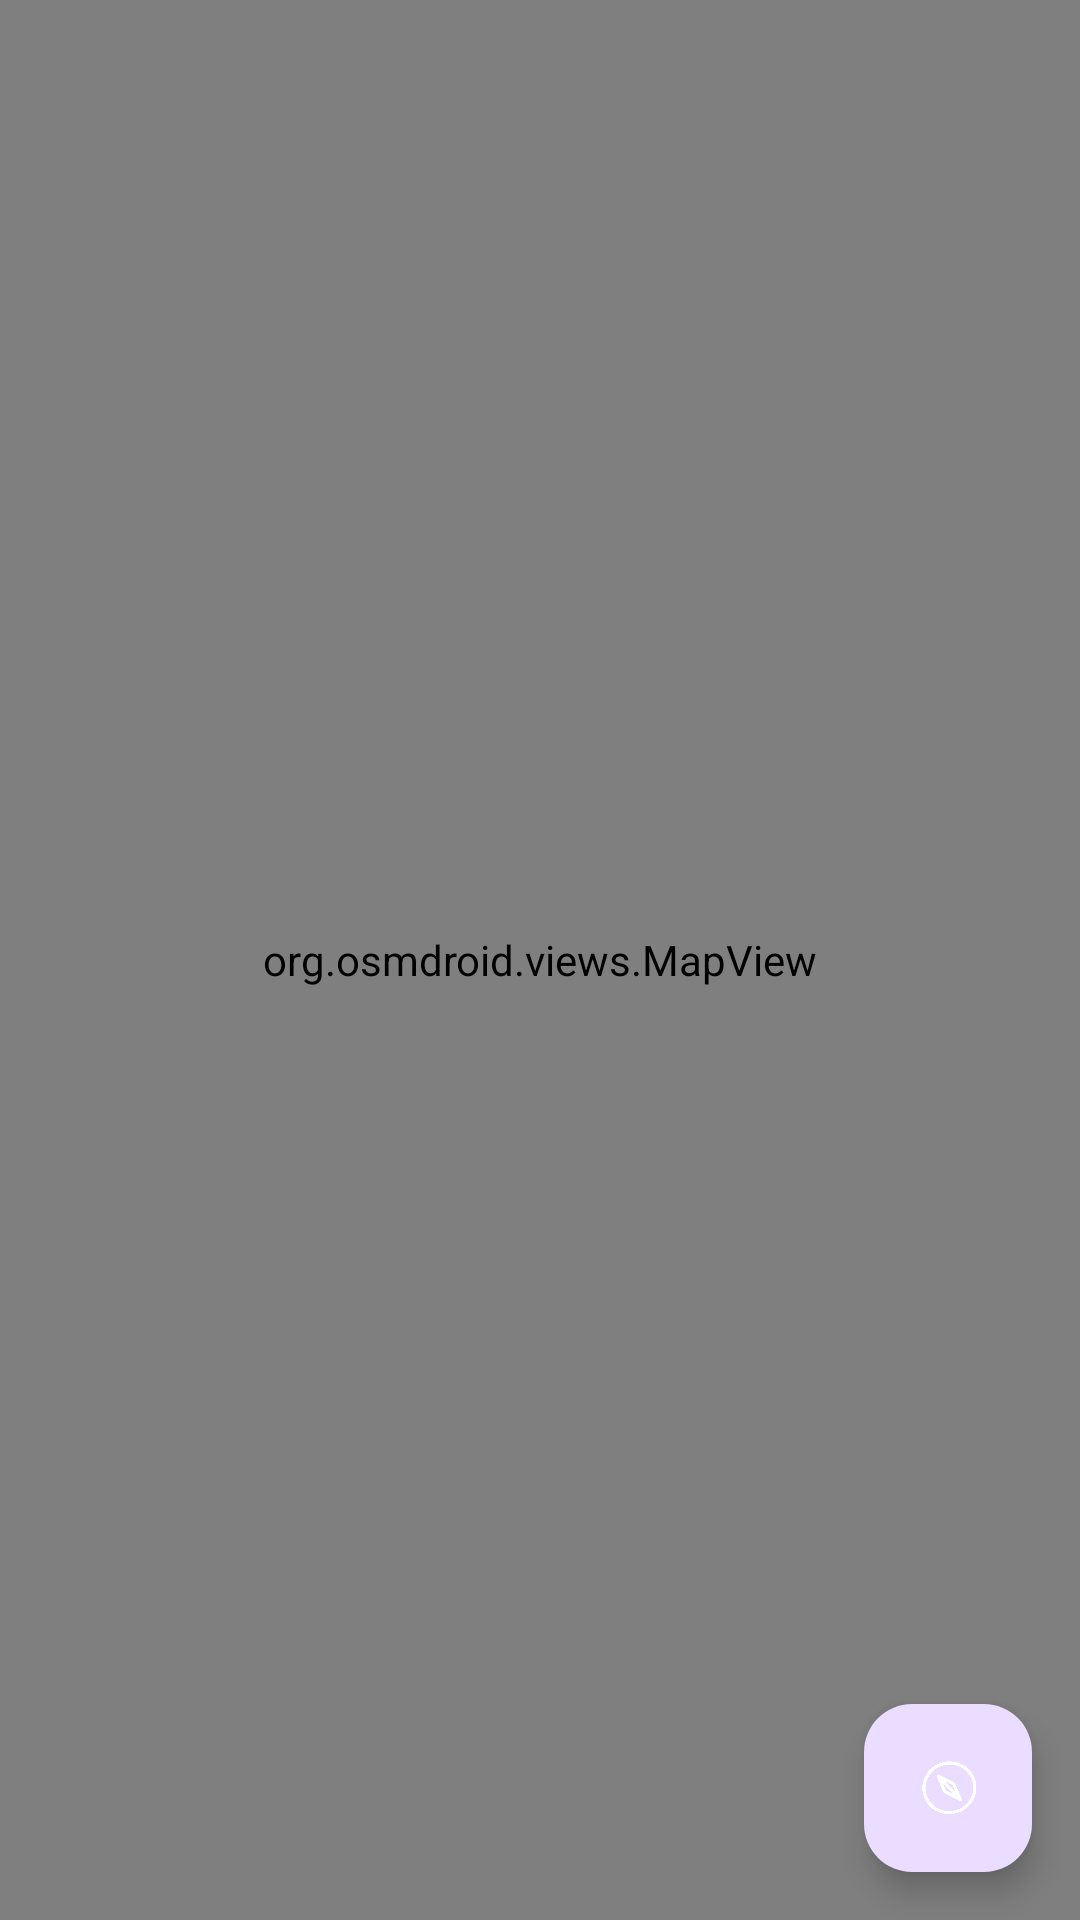

Write the Android layout XML for this screen, with the resource values it uses.
<!-- AndroidManifest.xml: application theme Theme.FogOfEarth -->
<!-- res/layout/activity_main.xml -->
<?xml version="1.0" encoding="utf-8"?>
<androidx.constraintlayout.widget.ConstraintLayout
    xmlns:android="http://schemas.android.com/apk/res/android"
    xmlns:app="http://schemas.android.com/apk/res-auto"
    android:layout_width="match_parent"
    android:layout_height="match_parent">

    <org.osmdroid.views.MapView
        android:id="@+id/mapView"
        android:layout_width="match_parent"
        android:layout_height="match_parent"
        app:layout_constraintTop_toTopOf="parent"
        app:layout_constraintBottom_toBottomOf="parent"
        app:layout_constraintStart_toStartOf="parent"
        app:layout_constraintEnd_toEndOf="parent"
        />

    <com.google.android.material.floatingactionbutton.FloatingActionButton
        android:id="@+id/centerLocationButton"
        android:layout_width="wrap_content"
        android:layout_height="wrap_content"
        android:layout_marginEnd="16dp"
        android:layout_marginBottom="16dp"
        android:src="@drawable/compass"
        app:fabSize="normal"
        app:layout_constraintBottom_toBottomOf="parent"
        app:layout_constraintEnd_toEndOf="parent"
        app:tint="@android:color/white"
        />

</androidx.constraintlayout.widget.ConstraintLayout>
<!-- resources referenced by this layout -->
<resources>
  <!-- drawable compass: png bitmap (drawable, 111994 bytes) -->
  <style name="Theme.FogOfEarth" parent="Base.Theme.FogOfEarth" />
  <style name="Base.Theme.FogOfEarth" parent="Theme.Material3.DayNight.NoActionBar">
          
          
      </style>
</resources>
